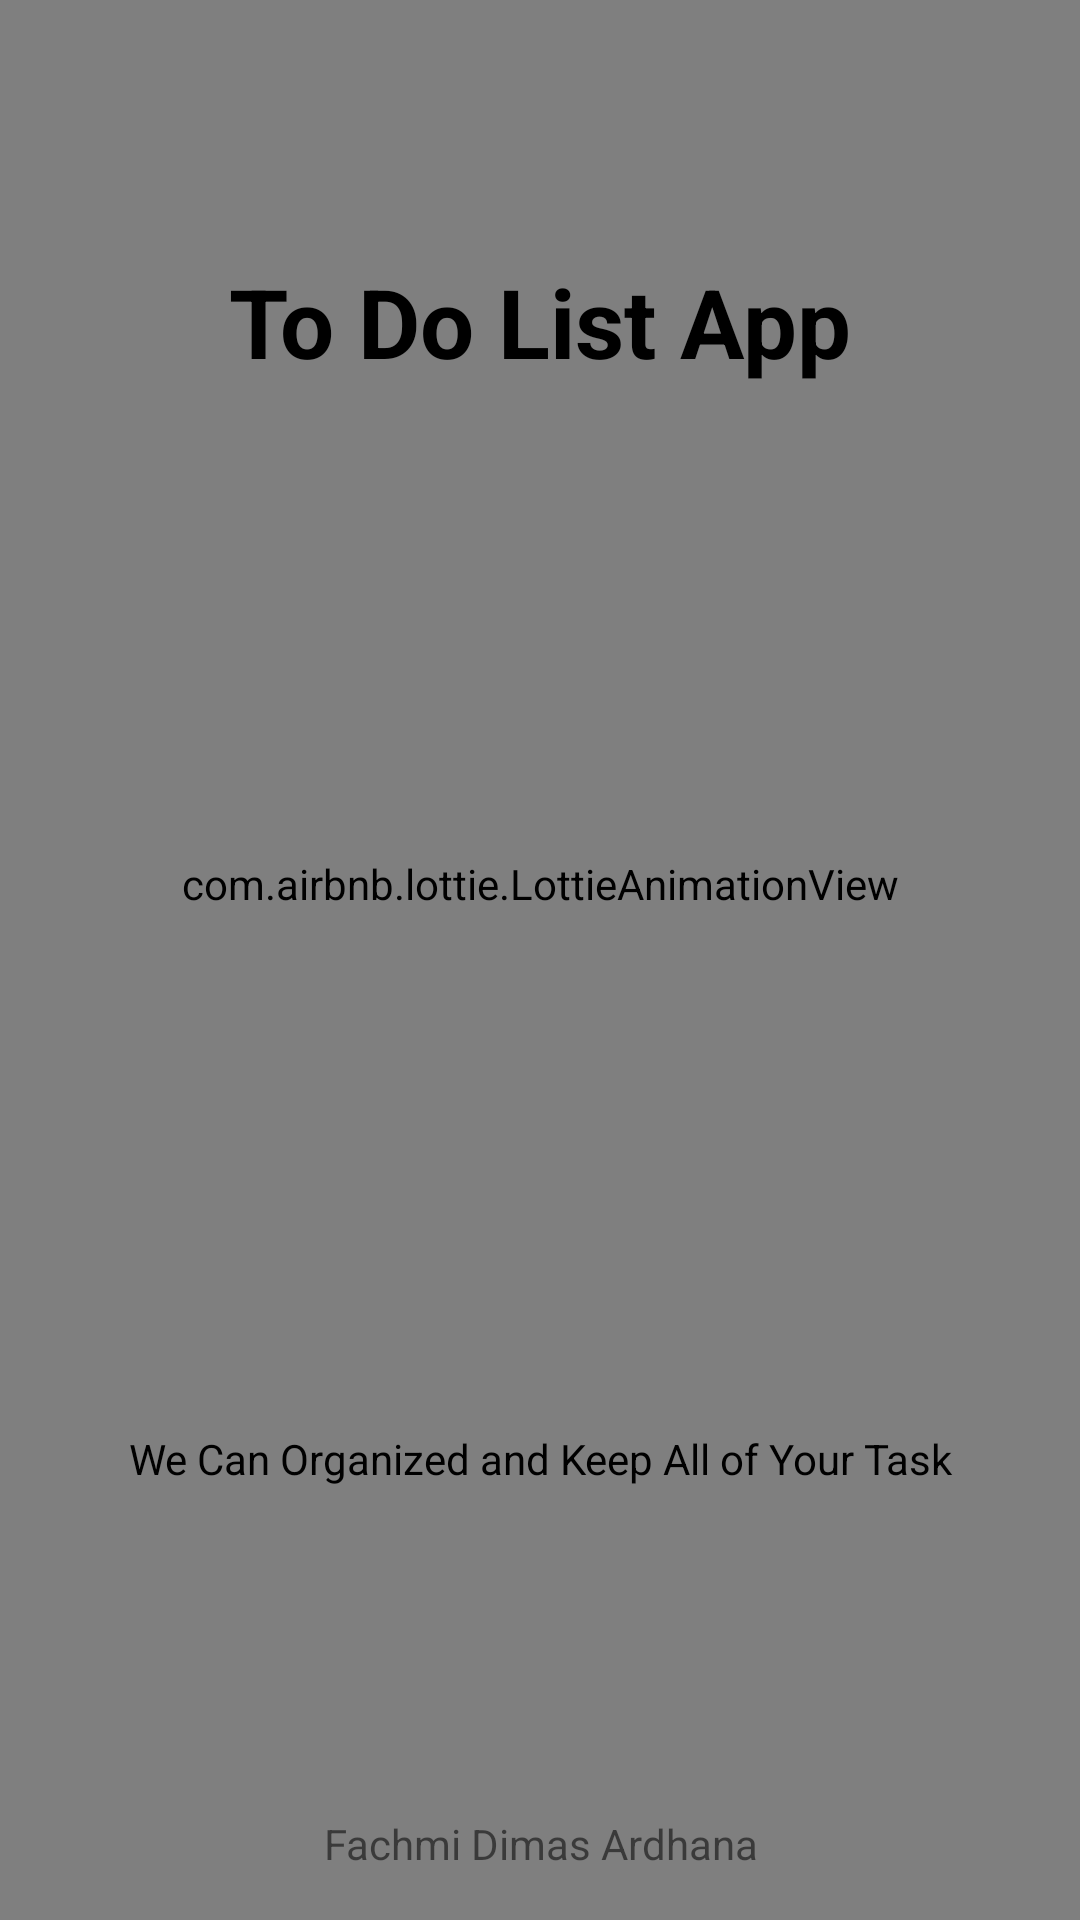

This screen was rendered from an Android layout file. Write that file and the resources it references.
<!-- AndroidManifest.xml: activity theme splashTheme -->
<!-- res/layout/activity_splash_screen.xml -->
<?xml version="1.0" encoding="utf-8"?>
<FrameLayout xmlns:android="http://schemas.android.com/apk/res/android"
    xmlns:app="http://schemas.android.com/apk/res-auto"
    xmlns:tools="http://schemas.android.com/tools"
    android:layout_width="match_parent"
    android:layout_height="match_parent"
    tools:context=".activity.SplashScreenActivity">

    <com.airbnb.lottie.LottieAnimationView
        android:layout_width="match_parent"
        android:layout_height="match_parent"
        app:lottie_rawRes="@raw/background"
        app:lottie_autoPlay="true"
        app:lottie_loop="true"/>

    <androidx.constraintlayout.widget.ConstraintLayout
        android:layout_width="match_parent"
        android:layout_height="match_parent">

        <TextView
            android:id="@+id/textView2"
            android:layout_width="match_parent"
            android:layout_height="wrap_content"
            android:padding="16dp"
            android:text="@string/to_do_list_app"
            android:textAlignment="center"
            android:textColor="@color/black"
            android:textSize="32sp"
            android:textStyle="bold"
            app:layout_constraintBottom_toTopOf="@+id/lottieImage"
            tools:ignore="MissingConstraints" />

        <com.airbnb.lottie.LottieAnimationView
            android:id="@+id/lottieImage"
            android:layout_width="300dp"
            android:layout_height="300dp"
            app:layout_constraintBottom_toTopOf="@+id/textView"
            app:layout_constraintEnd_toEndOf="parent"
            app:layout_constraintStart_toStartOf="parent"
            app:layout_constraintTop_toTopOf="parent"
            app:lottie_autoPlay="true"
            app:lottie_loop="true"
            app:lottie_rawRes="@raw/man_filling_a_list"
            tools:ignore="MissingConstraints" />











        <TextView
            android:layout_width="match_parent"
            android:layout_height="wrap_content"
            android:padding="16dp"
            android:text="@string/desc"
            android:textAlignment="center"
            android:textColor="@color/black"
            android:layout_marginTop="16dp"
            app:layout_constraintTop_toBottomOf="@+id/lottieImage"
            tools:ignore="MissingConstraints" />

        <TextView
            android:id="@+id/textView"
            android:layout_width="match_parent"
            android:layout_height="wrap_content"
            android:padding="16dp"
            android:text="@string/fachmi_dimas_ardhana"
            android:textAlignment="center"
            app:layout_constraintBottom_toBottomOf="parent"
            tools:ignore="MissingConstraints" />

    </androidx.constraintlayout.widget.ConstraintLayout>

</FrameLayout>
<!-- resources referenced by this layout -->
<resources>
  <!-- drawable todolist_logo: png bitmap (drawable, 7162 bytes) -->
  <string name="desc">We Can Organized and Keep All of Your Task</string>
  <string name="fachmi_dimas_ardhana">Fachmi Dimas Ardhana</string>
  <string name="to_do_list_app">To Do List App</string>
  <style name="splashTheme" parent="Theme.MaterialComponents.DayNight.NoActionBar">
  
      </style>
  <!-- not gathered from this repository: default colours our renderer supplied (Android Studio template values) -->
  <color name="black">#FF000000</color>
</resources>
